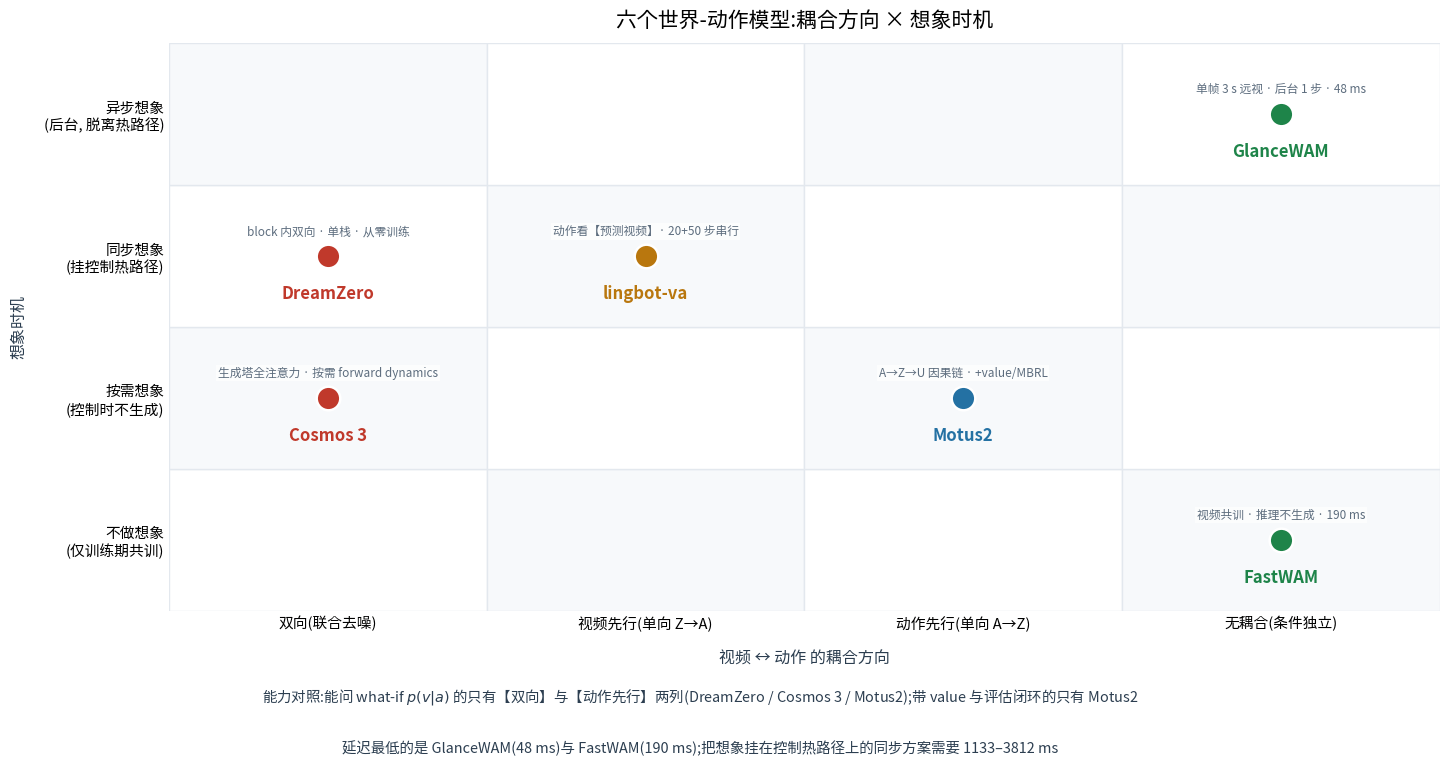

Here is the Python script that generated this plot: (Note: this script raises an exception after producing the figure.)
r"""第五幕的两张图。

Fig 1  六个工作放在「耦合方向 × 想象时机」二维谱系上
Fig 2  支撑五条判据的关键实证数字(全部来自论文原文)
"""
import matplotlib
matplotlib.use("Agg")
from matplotlib import font_manager
for _f in ["/System/Library/Fonts/Supplemental/Arial Unicode.ttf",
           "/System/Library/Fonts/STHeiti Medium.ttc"]:
    try:
        font_manager.fontManager.addfont(_f)
        matplotlib.rcParams["font.family"] = font_manager.FontProperties(fname=_f).get_name()
        break
    except Exception:
        continue
matplotlib.rcParams["axes.unicode_minus"] = False
import matplotlib.pyplot as plt
import numpy as np
from matplotlib.patches import Rectangle

RED, BLUE, GREEN, DARK, GREY, ORANGE = "#c0392b", "#2471a3", "#1e8449", "#2c3e50", "#95a5a6", "#b9770e"
RF = "/Users/kevin/code/lingbot-va/.claude/scratch/rf/"

# ============================================================ Fig 1
fig = plt.figure(figsize=(15.4, 8.6), dpi=150)
ax = fig.add_axes([0.155, 0.20, 0.825, 0.66])
X = ["双向(联合去噪)", "视频先行(单向 Z→A)", "动作先行(单向 A→Z)", "无耦合(条件独立)"]
Y = ["不做想象\n(仅训练期共训)", "按需想象\n(控制时不生成)", "同步想象\n(挂控制热路径)", "异步想象\n(后台, 脱离热路径)"]
for i in range(4):
    for j in range(4):
        ax.add_patch(Rectangle((i - 0.5, j - 0.5), 1, 1, fc="#f7f9fb" if (i + j) % 2 else "#ffffff",
                               ec="#e3e8ee", lw=1.0, zorder=0))
ax.set_xlim(-0.5, 3.5); ax.set_ylim(-0.5, 3.5)
ax.set_xticks(range(4)); ax.set_xticklabels(X, fontsize=10.6)
ax.set_yticks(range(4)); ax.set_yticklabels(Y, fontsize=10.6)
ax.tick_params(length=0)
for s in ax.spines.values():
    s.set_visible(False)

WORKS = [  # (x, y, 名字, 颜色, 一行说明)
    (0, 2, "DreamZero", RED, "block 内双向 · 单栈 · 从零训练"),
    (0, 1, "Cosmos 3", RED, "生成塔全注意力 · 按需 forward dynamics"),
    (1, 2, "lingbot-va", ORANGE, "动作看【预测视频】· 20+50 步串行"),
    (2, 1, "Motus2", BLUE, "A→Z→U 因果链 · +value/MBRL"),
    (3, 0, "FastWAM", GREEN, "视频共训 · 推理不生成 · 190 ms"),
    (3, 3, "GlanceWAM", GREEN, "单帧 3 s 远视 · 后台 1 步 · 48 ms"),
]
for x, y, name, col, note in WORKS:
    ax.plot([x], [y], "o", ms=17, color=col, mec="w", mew=1.8, zorder=4)
    ax.text(x, y - 0.20, name, ha="center", va="top", fontsize=12,
            color=col, fontweight="bold", zorder=5)
    ax.text(x, y + 0.13, note, ha="center", va="bottom", fontsize=8.5,
            color="#5d6d7e", zorder=5,
            bbox=dict(fc="w", ec="none", alpha=0.72, pad=1.2))
ax.set_ylabel("想象时机", fontsize=11.5, color=DARK, labelpad=12)
ax.text(1.5, -0.78, "视频 ↔ 动作 的耦合方向", fontsize=11.5, color=DARK, ha="center", va="top")
ax.set_title("六个世界-动作模型:耦合方向 × 想象时机", fontsize=15, pad=12)

fig.text(0.5, 0.095,
         "能力对照:能问 what-if $p(v|a)$ 的只有【双向】与【动作先行】两列"
         "(DreamZero / Cosmos 3 / Motus2);带 value 与评估闭环的只有 Motus2",
         ha="center", fontsize=10.4, color=DARK)
fig.text(0.5, 0.035,
         "延迟最低的是 GlanceWAM(48 ms)与 FastWAM(190 ms);把想象挂在控制热路径上的同步方案需要 1133–3812 ms",
         ha="center", fontsize=10.4, color=DARK)
fig.savefig(RF + "story_wam_map.png", bbox_inches="tight")

# ============================================================ Fig 2
fig2, axes = plt.subplots(1, 4, figsize=(16.0, 4.3), dpi=150)

ax = axes[0]
names = ["纯共训\n(无前瞻)", "Cosmos Policy\n(同步想象)", "GlanceWAM\n(单层)", "GlanceWAM\n(多层)"]
vals = [64.4, 67.1, 71.5, 72.2]
b = ax.bar(range(4), vals, color=[GREY, ORANGE, GREEN, GREEN], width=0.66)
ax.set_ylim(55, 78); ax.set_xticks(range(4)); ax.set_xticklabels(names, fontsize=8.6)
for r, v in zip(b, vals):
    ax.text(r.get_x() + r.get_width() / 2, v + 0.5, f"{v}%", ha="center", fontsize=9.6, color=DARK)
ax.set_ylabel("RoboCasa 24 任务成功率", fontsize=9.5)
ax.set_title("① 想象有用,但要选对形式", fontsize=11)
ax.tick_params(labelsize=8)

ax = axes[1]
vals = [71.5, 47.0]
b = ax.bar([0, 1], vals, color=[GREEN, RED], width=0.58)
ax.set_ylim(0, 85); ax.set_xticks([0, 1])
ax.set_xticklabels(["prefix-LM mask\n(隔离)", "改成 bidirectional\n(不隔离)"], fontsize=8.8)
for r, v in zip(b, vals):
    ax.text(r.get_x() + r.get_width() / 2, v + 1.5, f"{v}%", ha="center", fontsize=10.5, color=DARK)
ax.set_ylabel("RoboCasa 成功率", fontsize=9.5)
ax.set_title("② 想象必须隔离(最硬的证据)", fontsize=11)
ax.annotate("", xy=(1, 47), xytext=(0, 71.5), arrowprops=dict(arrowstyle="-|>", lw=2, color=RED))
ax.text(0.5, 62, "−24.5 点", ha="center", fontsize=10, color=RED, fontweight="bold")
ax.tick_params(labelsize=8)

ax = axes[2]
ax.plot([0.8], [63.1], "o", color=GREY, ms=7)
ax.plot([1.6, 2.4], [65.7, 65.7], "o-", color=GREY, lw=2.2, ms=7, label="纯共训(表征)")
ax.plot([1.4, 3.0, 3.8], [66.3, 71.6, 71.1], "s-", color=GREEN, lw=2.4, ms=7, label="视觉前瞻(GlanceWAM)")
ax.axhline(64.4, color=RED, ls=":", lw=1.4)
ax.text(0.85, 64.6, "无想象基线 64.4%", fontsize=8.2, color=RED)
ax.set_xlabel("预测时间跨度 H(s)", fontsize=9.5)
ax.set_ylabel("RoboCasa 成功率", fontsize=9.5)
ax.set_title("③ 太近没用,3 s 达峰值", fontsize=11)
ax.legend(fontsize=8.2, frameon=False, loc="lower right")
ax.set_ylim(60, 74); ax.tick_params(labelsize=8)

ax = axes[3]
names = ["同步 WAM\n(Cosmos Policy 等)", "FastWAM\n(6B, 编译)", "GlanceWAM\n(1.6B)"]
vals = [1133, 91.5, 48.0]
b = ax.barh(range(3), vals, color=[RED, ORANGE, GREEN], height=0.55)
ax.set_xscale("log"); ax.set_xlim(20, 6000)
ax.set_yticks(range(3)); ax.set_yticklabels(names, fontsize=8.8)
for r, v in zip(b, vals):
    ax.text(v * 1.15, r.get_y() + r.get_height() / 2, f"{v:g} ms", va="center", fontsize=9.6, color=DARK)
ax.set_xlabel("每 chunk 控制延迟(ms, 对数轴)", fontsize=9.5)
ax.set_title("④ 想象别挂热路径 → 24–80× 差", fontsize=11)
ax.tick_params(labelsize=8)

fig2.suptitle("五条判据背后的实证数字(全部取自论文原文)", fontsize=13)
fig2.tight_layout(rect=[0, 0, 1, 0.90])
fig2.savefig(RF + "story_wam_evidence.png", bbox_inches="tight")
print("wrote", RF + "story_wam_map.png")
print("wrote", RF + "story_wam_evidence.png")
